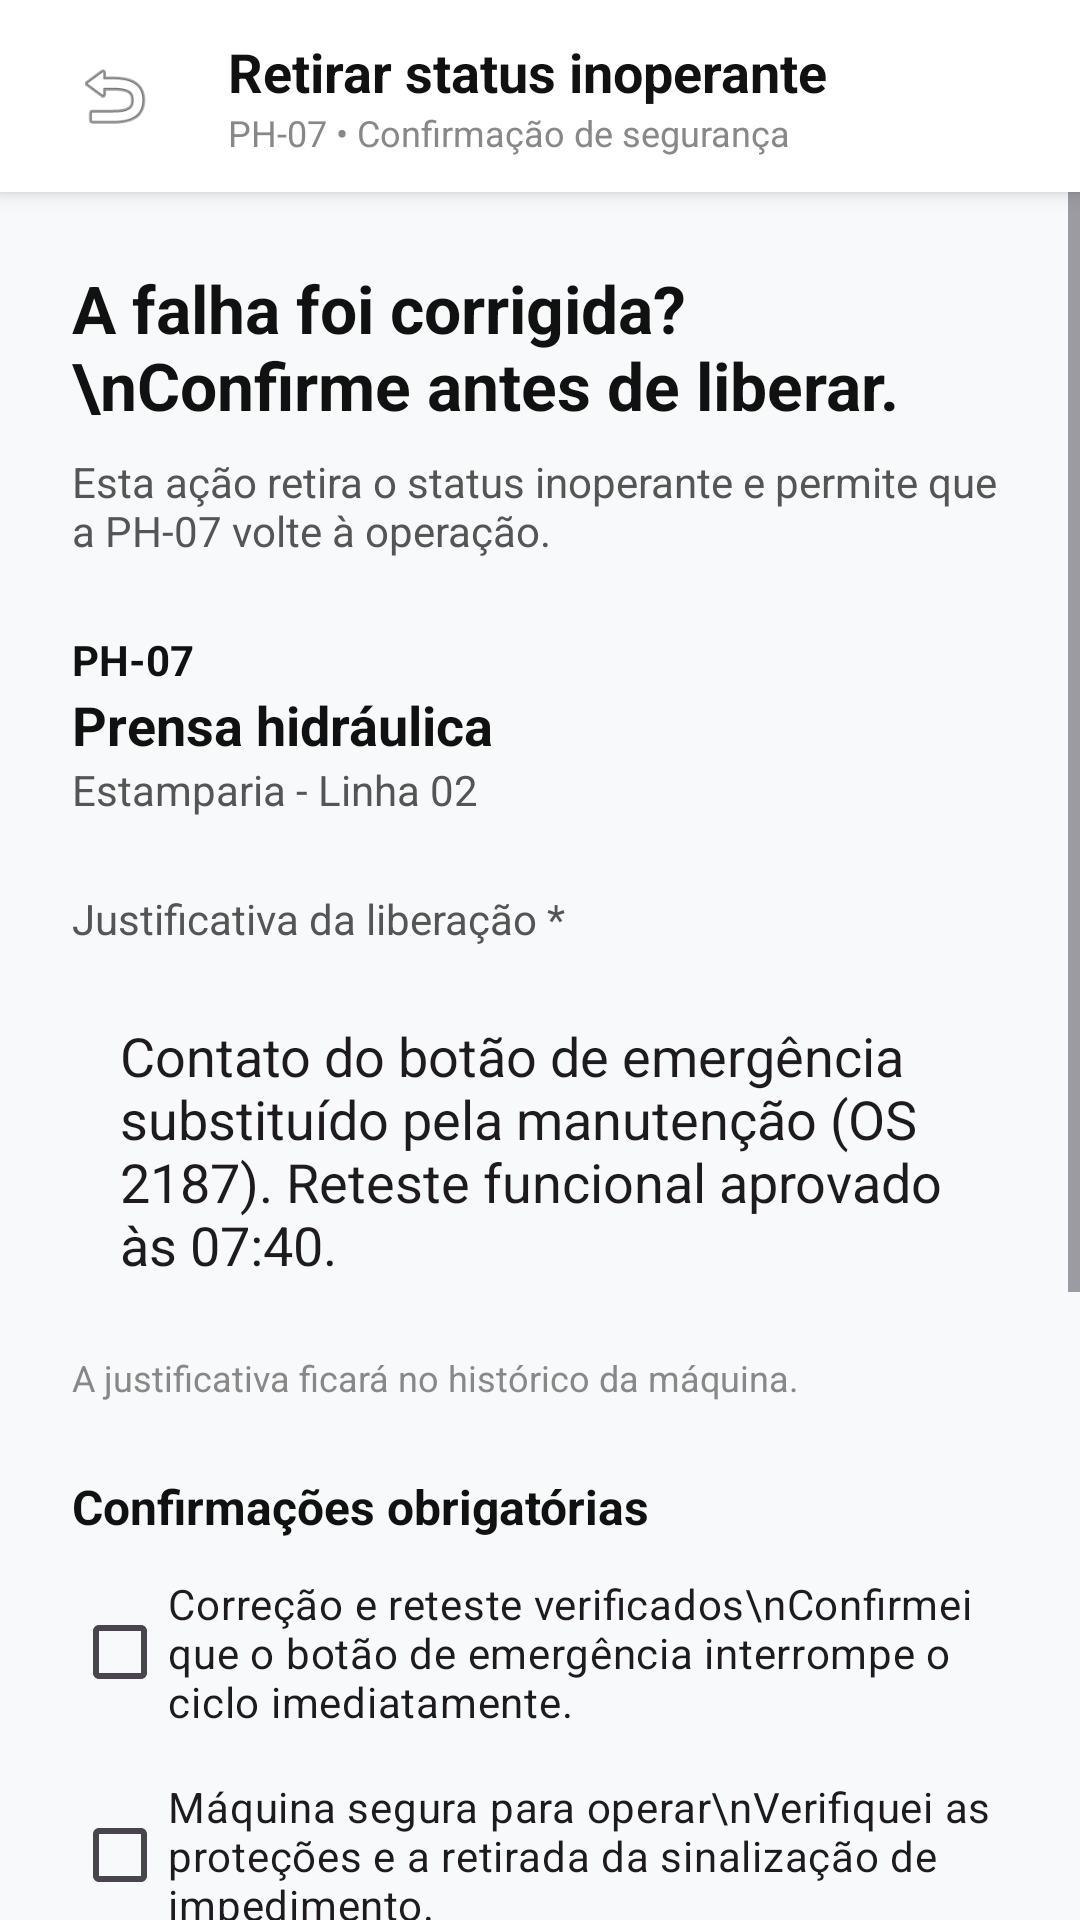

Produce the Android XML layout that renders to this screen, including the resource entries it uses.
<!-- AndroidManifest.xml: application theme Theme.Inspecta -->
<!-- res/layout/activity_confirmacao_liberacao.xml -->
<?xml version="1.0" encoding="utf-8"?>
<LinearLayout xmlns:android="http://schemas.android.com/apk/res/android"
    xmlns:app="http://schemas.android.com/apk/res-auto"
    android:layout_width="match_parent"
    android:layout_height="match_parent"
    android:orientation="vertical"
    android:background="#F8F9FA">

    
    <LinearLayout
        android:layout_width="match_parent"
        android:layout_height="64dp"
        android:orientation="horizontal"
        android:gravity="center_vertical"
        android:paddingHorizontal="24dp"
        android:background="#FFFFFF"
        android:elevation="4dp">
        <ImageView
            android:id="@+id/btnVoltar"
            android:layout_width="28dp"
            android:layout_height="28dp"
            android:src="@android:drawable/ic_menu_revert" />
        <LinearLayout
            android:layout_width="wrap_content"
            android:layout_height="wrap_content"
            android:orientation="vertical"
            android:layout_marginStart="24dp">
            <TextView
                android:layout_width="wrap_content"
                android:layout_height="wrap_content"
                android:text="Retirar status inoperante"
                android:textSize="18sp"
                android:textStyle="bold"
                android:textColor="#111111"/>
            <TextView
                android:layout_width="wrap_content"
                android:layout_height="wrap_content"
                android:text="PH-07 • Confirmação de segurança"
                android:textSize="12sp"
                android:textColor="#888888"/>
        </LinearLayout>
    </LinearLayout>

    <ScrollView
        android:layout_width="match_parent"
        android:layout_height="match_parent"
        android:fillViewport="true">

        <LinearLayout
            android:layout_width="match_parent"
            android:layout_height="wrap_content"
            android:orientation="vertical"
            android:padding="24dp">

            <TextView
                android:layout_width="wrap_content"
                android:layout_height="wrap_content"
                android:text="A falha foi corrigida?\nConfirme antes de liberar."
                android:textSize="22sp"
                android:textStyle="bold"
                android:textColor="#111111"
                android:layout_marginBottom="8dp"/>

            <TextView
                android:layout_width="match_parent"
                android:layout_height="wrap_content"
                android:text="Esta ação retira o status inoperante e permite que a PH-07 volte à operação."
                android:textSize="14sp"
                android:textColor="#555555"
                android:layout_marginBottom="24dp"/>

            <TextView android:text="PH-07" android:textStyle="bold" android:textColor="#111111" android:layout_width="wrap_content" android:layout_height="wrap_content"/>
            <TextView android:text="Prensa hidráulica" android:textStyle="bold" android:textSize="18sp" android:textColor="#111111" android:layout_width="wrap_content" android:layout_height="wrap_content"/>
            <TextView android:text="Estamparia - Linha 02" android:textColor="#555555" android:layout_width="wrap_content" android:layout_height="wrap_content" android:layout_marginBottom="24dp"/>

            <TextView
                android:layout_width="wrap_content"
                android:layout_height="wrap_content"
                android:text="Justificativa da liberação *"
                android:textColor="#555555"
                android:layout_marginBottom="8dp"/>

            <EditText
                android:id="@+id/etJustificativaLiberacao"
                android:layout_width="match_parent"
                android:layout_height="wrap_content"
                android:minLines="3"
                android:gravity="top|start"
                android:text="Contato do botão de emergência substituído pela manutenção (OS 2187). Reteste funcional aprovado às 07:40."
                android:background="@drawable/bg_search"
                android:padding="16dp"
                android:layout_marginBottom="8dp"/>

            <TextView
                android:layout_width="match_parent"
                android:layout_height="wrap_content"
                android:text="A justificativa ficará no histórico da máquina."
                android:textSize="12sp"
                android:textColor="#888888"
                android:layout_marginBottom="24dp"/>

            <TextView
                android:layout_width="wrap_content"
                android:layout_height="wrap_content"
                android:text="Confirmações obrigatórias"
                android:textStyle="bold"
                android:textSize="16sp"
                android:textColor="#111111"
                android:layout_marginBottom="12dp"/>

            <CheckBox
                android:id="@+id/cbCorrecaoReteste"
                android:layout_width="match_parent"
                android:layout_height="wrap_content"
                android:text="Correção e reteste verificados\nConfirmei que o botão de emergência interrompe o ciclo imediatamente."
                android:layout_marginBottom="16dp"/>

            <CheckBox
                android:id="@+id/cbMaquinaSegura"
                android:layout_width="match_parent"
                android:layout_height="wrap_content"
                android:text="Máquina segura para operar\nVerifiquei as proteções e a retirada da sinalização de impedimento."
                android:layout_marginBottom="24dp"/>

            
            <LinearLayout
                android:layout_width="match_parent"
                android:layout_height="wrap_content"
                android:background="#FFF9C4"
                android:orientation="vertical"
                android:padding="16dp"
                android:layout_marginBottom="24dp">
                <TextView
                    android:layout_width="wrap_content"
                    android:layout_height="wrap_content"
                    android:text="O registro original será preservado"
                    android:textStyle="bold"
                    android:textColor="#F57F17"
                    android:layout_marginBottom="4dp"/>
                <TextView
                    android:layout_width="wrap_content"
                    android:layout_height="wrap_content"
                    android:text="A falha das 06:12 não será apagada. A liberação terá data, justificativa e sua identificação."
                    android:textColor="#F57F17"
                    android:textSize="12sp"/>
            </LinearLayout>

            <TextView
                android:layout_width="match_parent"
                android:layout_height="wrap_content"
                android:text="Liberação por Marina Costa • Supervisora"
                android:textAlignment="center"
                android:textColor="#888888"
                android:layout_marginBottom="16dp"/>

            <Button
                android:id="@+id/btnConfirmarLiberacao"
                android:layout_width="match_parent"
                android:layout_height="60dp"
                android:text="Confirmar liberação da máquina"
                android:textSize="16sp"
                android:backgroundTint="#004D40"
                android:textColor="#FFFFFF"
                android:layout_marginBottom="12dp" />

            <Button
                android:id="@+id/btnCancelarManter"
                android:layout_width="match_parent"
                android:layout_height="60dp"
                android:text="Cancelar e manter inoperante"
                android:textSize="16sp"
                android:backgroundTint="#FFFFFF"
                android:textColor="#111111"
                style="?android:attr/borderlessButtonStyle" />

        </LinearLayout>
    </ScrollView>
</LinearLayout>
<!-- resources referenced by this layout -->
<resources>
  <style name="Theme.Inspecta" parent="Base.Theme.Inspecta" />
  <style name="Base.Theme.Inspecta" parent="Theme.Material3.DayNight.NoActionBar">
          
          
      </style>
</resources>
